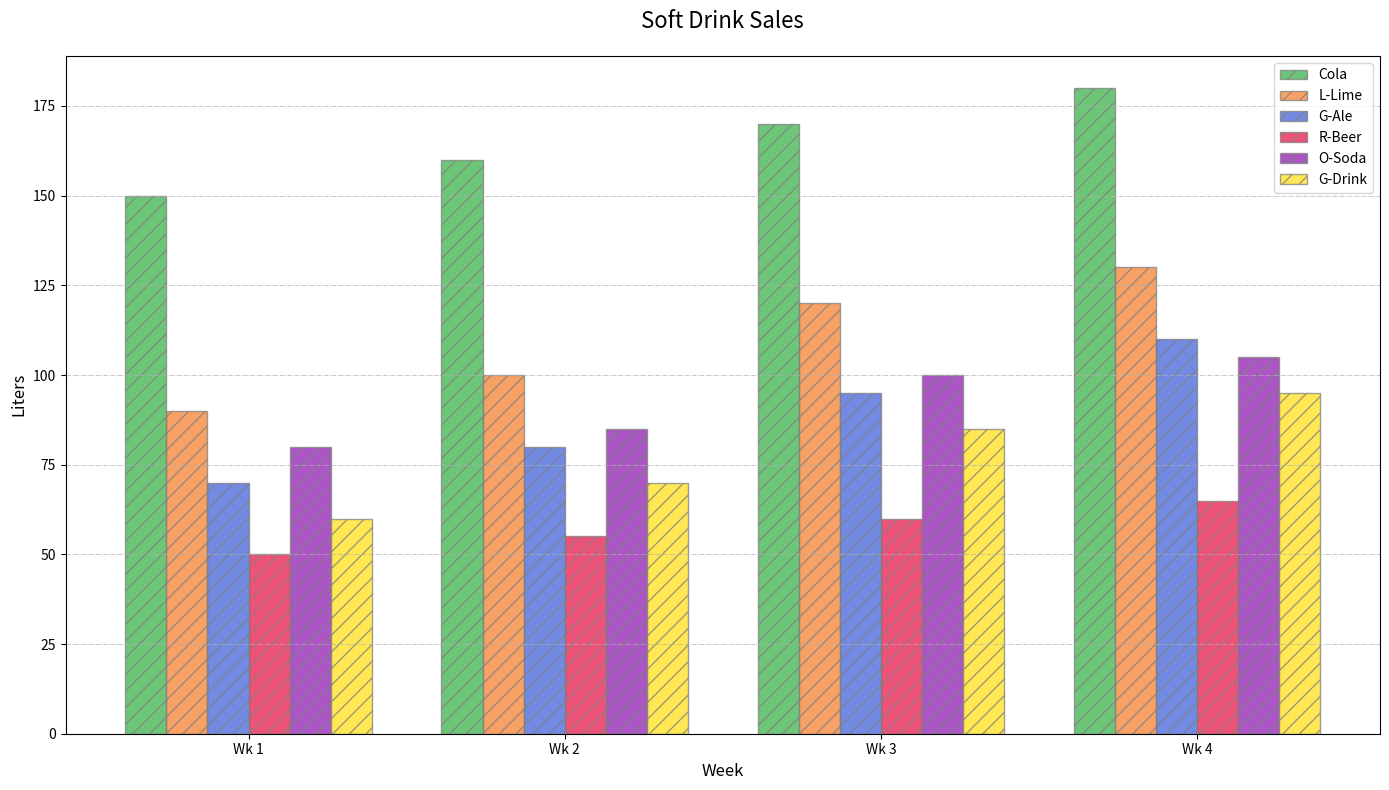

Write Python code to recreate this figure.
import matplotlib.pyplot as plt
import numpy as np

weeks = ['Wk 1', 'Wk 2', 'Wk 3', 'Wk 4']
soft_drinks = ['Cola', 'L-Lime', 'G-Ale', 'R-Beer', 'O-Soda', 'G-Drink']

cola_sales = [150, 160, 170, 180]
lemon_lime_sales = [90, 100, 120, 130]
ginger_ale_sales = [70, 80, 95, 110]
root_beer_sales = [50, 55, 60, 65]
orange_soda_sales = [80, 85, 100, 105]
grape_drink_sales = [60, 70, 85, 95]

sales_data = [cola_sales, lemon_lime_sales, ginger_ale_sales, root_beer_sales, orange_soda_sales, grape_drink_sales]
new_colors = ['#3cb44b', '#f58231', '#4363d8', '#e6194b', '#911eb4', '#ffe119']

fig, ax = plt.subplots(figsize=(14, 8))

bar_width = 0.13
index = np.arange(len(weeks))

for i, (sales, color, drink) in enumerate(zip(sales_data, new_colors, soft_drinks)):
    ax.bar(index + i * bar_width, sales, width=bar_width, color=color, edgecolor='grey', label=drink, alpha=0.75, hatch='//')

ax.set_title('Soft Drink Sales', fontsize=16, pad=20)
ax.set_xlabel('Week', fontsize=12)
ax.set_ylabel('Liters', fontsize=12)
ax.set_xticks(index + bar_width * (len(soft_drinks) - 1) / 2)
ax.set_xticklabels(weeks)

ax.legend(loc='best', fontsize=10)
ax.yaxis.grid(True, linestyle='-.', linewidth=0.5)

plt.tight_layout()
plt.show()
